Run: headless pygame with SDL's dummy video driver; simulated clock (each Clock.tick advances the game by its frame time, no real sleeping); random seed 0; keys injected as events and as key.get_pressed() state; no mouse input.
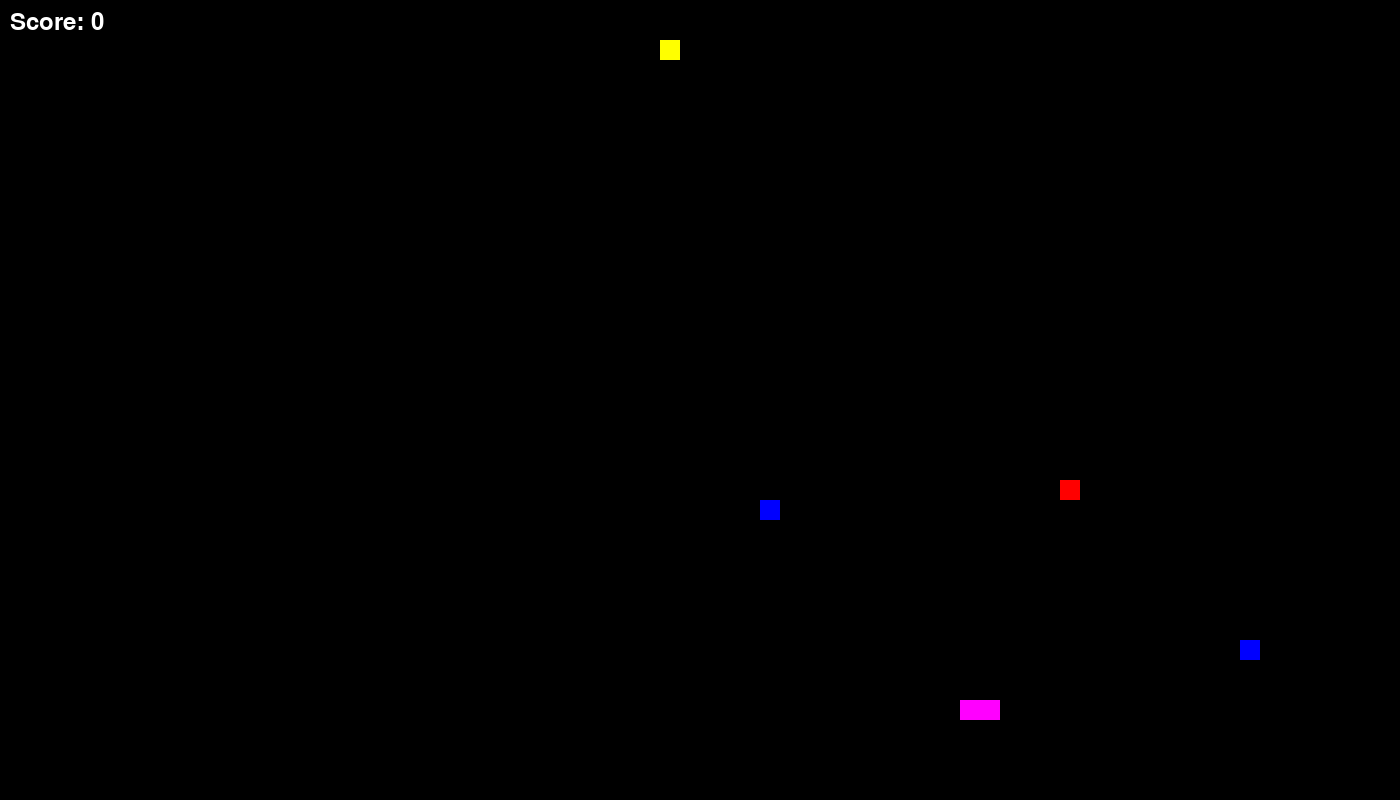
Frame 1 of 1 · flips 1–60 · no input (game ended)

The pygame program that drew these frames:

import pygame
import random
from collections import deque
import time
import math

# Game settings for rectangular frame
GRID_WIDTH = 70   # 60 cells wide
GRID_HEIGHT = 40  # 30 cells high
CELL_SIZE = 20    # Size of each cell in pixels
SCREEN_WIDTH = GRID_WIDTH * CELL_SIZE
SCREEN_HEIGHT = GRID_HEIGHT * CELL_SIZE
ACTIONS = {"up": (0, -1), "down": (0, 1), "left": (-1, 0), "right": (1, 0)}
DIRECTIONS = ["up", "down", "left", "right"]

# Pygame setup
pygame.init()
screen = pygame.display.set_mode((SCREEN_WIDTH, SCREEN_HEIGHT))
pygame.display.set_caption("Snake Game with Moving Gates, Bombs, and Second Snake")

# Colors
WHITE = (255, 255, 255)
GREEN = (0, 255, 0)
RED = (255, 0, 0)
BLUE = (0, 0, 255)
BLACK = (0, 0, 0)
YELLOW = (255, 255, 0)  # Color for bombs
PURPLE = (255, 0, 255)  # Color for second snake

# Font for score and messages
font = pygame.font.Font(None, 36)  # Default font, size 36

# Function to generate a random color
def get_random_color():
    return (random.randint(50, 255), random.randint(50, 255), random.randint(50, 255))

# Initialize environment
def reset():
    # Set up the player's snake
    player_snake = deque([(GRID_HEIGHT // 2, GRID_WIDTH // 2)])  # Start at the center
    player_color = GREEN  # Initial color for player's snake
    
    # Set up food in a random position, avoiding the player's snake's starting position
    food = (random.randint(0, GRID_HEIGHT - 1), random.randint(0, GRID_WIDTH - 1))
    while food in player_snake:
        food = (random.randint(0, GRID_HEIGHT - 1), random.randint(0, GRID_WIDTH - 1))
    
    # Set up initial bomb list with one bomb
    bombs = [generate_bomb(player_snake, food)]
    
    # Set up initial random positions for gate1 and gate2
    gate1, gate2 = generate_gates(player_snake, food, bombs)
    
    # Set up the second snake with the same length and random position
    second_snake = deque([(random.randint(0, GRID_HEIGHT - 1), random.randint(0, GRID_WIDTH - 1))])
    while second_snake[0] in player_snake or second_snake[0] == food:
        second_snake[0] = (random.randint(0, GRID_HEIGHT - 1), random.randint(0, GRID_WIDTH - 1))
    second_snake_direction = random.choice(DIRECTIONS)
    
    return player_snake, player_color, food, bombs, "up", gate1, gate2, second_snake, second_snake_direction

def generate_gates(snake, food, bombs):
    # Generate positions for two gates, ensuring they don't overlap with the snake, food, or bombs
    gate1 = (random.randint(0, GRID_HEIGHT - 1), random.randint(0, GRID_WIDTH - 1))
    gate2 = (random.randint(0, GRID_HEIGHT - 1), random.randint(0, GRID_WIDTH - 1))
    while gate1 == gate2 or gate1 in snake or gate2 in snake or gate1 == food or gate2 == food or gate1 in bombs or gate2 in bombs:
        gate1 = (random.randint(0, GRID_HEIGHT - 1), random.randint(0, GRID_WIDTH - 1))
        gate2 = (random.randint(0, GRID_HEIGHT - 1), random.randint(0, GRID_WIDTH - 1))
    return gate1, gate2

def generate_bomb(snake, food):
    # Generate a bomb in a random position, ensuring it doesn't overlap with the snake or food
    bomb = (random.randint(0, GRID_HEIGHT - 1), random.randint(0, GRID_WIDTH - 1))
    while bomb in snake or bomb == food:
        bomb = (random.randint(0, GRID_HEIGHT - 1), random.randint(0, GRID_WIDTH - 1))
    return bomb

# Move snake
def move_snake(snake, direction):
    head_x, head_y = snake[0]
    dx, dy = ACTIONS[direction]
    new_head = (head_x + dy, head_y + dx)
    snake.appendleft(new_head)
    return new_head

# Move second snake randomly within bounds
def move_second_snake(snake, direction):
    head_x, head_y = snake[0]
    dx, dy = ACTIONS[direction]
    new_head = (head_x + dy, head_y + dx)
    
    # Check if the new head is out of bounds
    if new_head[0] < 0 or new_head[0] >= GRID_HEIGHT or new_head[1] < 0 or new_head[1] >= GRID_WIDTH:
        # If out of bounds, pick a new random direction
        direction = random.choice(DIRECTIONS)
        dx, dy = ACTIONS[direction]
        new_head = (head_x + dy, head_y + dx)
    else:
        # Occasionally change direction randomly to avoid edge-hugging
        if random.random() < 0.2:  # 20% chance to change direction
            direction = random.choice(DIRECTIONS)

    snake.appendleft(new_head)
    return new_head, direction

# Check for collisions
def is_collision(snake):
    head = snake[0]
    return (
        head[0] < 0 or head[0] >= GRID_HEIGHT or
        head[1] < 0 or head[1] >= GRID_WIDTH or
        head in list(snake)[1:]
    )

# Check for gate teleportation
def check_gate(snake, gate1, gate2):
    head = snake[0]
    if head == gate1:
        snake[0] = gate2  # Teleport to gate2 if entering gate1
    elif head == gate2:
        snake[0] = gate1  # Teleport to gate1 if entering gate2

# Calculate distance between two points
def distance(point1, point2):
    return math.sqrt((point1[0] - point2[0]) ** 2 + (point1[1] - point2[1]) ** 2)

# Draw game
def draw(snake, player_color, food, bombs, gate1, gate2, score, second_snake, show_hello):
    screen.fill(BLACK)
    for segment in snake:
        pygame.draw.rect(screen, player_color, (segment[1] * CELL_SIZE, segment[0] * CELL_SIZE, CELL_SIZE, CELL_SIZE))
    pygame.draw.rect(screen, RED, (food[1] * CELL_SIZE, food[0] * CELL_SIZE, CELL_SIZE, CELL_SIZE))
    for bomb in bombs:
        pygame.draw.rect(screen, YELLOW, (bomb[1] * CELL_SIZE, bomb[0] * CELL_SIZE, CELL_SIZE, CELL_SIZE))  # Draw each bomb
    pygame.draw.rect(screen, BLUE, (gate1[1] * CELL_SIZE, gate1[0] * CELL_SIZE, CELL_SIZE, CELL_SIZE))
    pygame.draw.rect(screen, BLUE, (gate2[1] * CELL_SIZE, gate2[0] * CELL_SIZE, CELL_SIZE, CELL_SIZE))
    
    # Draw the second snake
    for segment in second_snake:
        pygame.draw.rect(screen, PURPLE, (segment[1] * CELL_SIZE, segment[0] * CELL_SIZE, CELL_SIZE, CELL_SIZE))
    
    # Render and draw score
    score_text = font.render(f"Score: {score}", True, WHITE)
    screen.blit(score_text, (10, 10))  # Draw score in the top-left corner

    # Display "Hello" if the two snakes are close to each other
    if show_hello:
        hello_text = font.render("Hello", True, WHITE)
        screen.blit(hello_text, (SCREEN_WIDTH // 2 - hello_text.get_width() // 2, SCREEN_HEIGHT // 2 - hello_text.get_height() // 2))

    pygame.display.flip()

# Function to display "Game Over" message
def display_game_over():
    game_over_text = font.render("Game Over", True, RED)
    screen.blit(game_over_text, (SCREEN_WIDTH // 2 - game_over_text.get_width() // 2, SCREEN_HEIGHT // 2 - game_over_text.get_height() // 2))
    pygame.display.flip()
    pygame.time.delay(3000)  # Wait for 3 seconds

# Main game loop
player_snake, player_color, food, bombs, direction, gate1, gate2, second_snake, second_snake_direction = reset()
score = 0  # Initialize score
done = False
clock = pygame.time.Clock()
last_gate_change = time.time()  # Timer for gate position change
last_bomb_change = time.time()  # Timer for bomb position change
last_bomb_addition = time.time()  # Timer for adding new bombs

while not done:
    current_time = time.time()
    
    # Check if 10 seconds have passed to change gate positions
    if current_time - last_gate_change >= 10:
        gate1, gate2 = generate_gates(player_snake, food, bombs)
        last_gate_change = current_time  # Reset the timer for gate change
    
    # Check if 5 seconds have passed to change bomb positions
    if current_time - last_bomb_change >= 5:
        bombs = [generate_bomb(player_snake, food) for _ in bombs]  # Re-generate positions for each bomb
        last_bomb_change = current_time  # Reset the timer for bomb change
    
    # Check if 8 seconds have passed to add a new bomb
    if current_time - last_bomb_addition >= 8:
        bombs.append(generate_bomb(player_snake, food))  # Add a new bomb
        last_bomb_addition = current_time  # Reset the timer for adding new bombs
    
    for event in pygame.event.get():
        if event.type == pygame.QUIT:
            done = True
        elif event.type == pygame.KEYDOWN:
            if event.key == pygame.K_UP and direction != "down":
                direction = "up"
            elif event.key == pygame.K_DOWN and direction != "up":
                direction = "down"
            elif event.key == pygame.K_LEFT and direction != "right":
                direction = "left"
            elif event.key == pygame.K_RIGHT and direction != "left":
                direction = "right"
    
    new_head = move_snake(player_snake, direction)
    check_gate(player_snake, gate1, gate2)  # Check if the snake should teleport between gates

    # Move the second snake randomly within bounds
    second_head, second_snake_direction = move_second_snake(second_snake, second_snake_direction)
    if len(second_snake) > len(player_snake):
        second_snake.pop()  # Ensure it matches the length of the player snake

    # Check proximity greeting
    show_hello = False
    if distance(player_snake[0], second_snake[0]) < 3 / CELL_SIZE:  # Convert pixels to grid units
        show_hello = True

    # Check if player snake eats the food
    if new_head == food:
        score += 1  # Increase score by 1 for eating food
        
        # Change color every 10 points
        if score % 10 == 0:
            player_color = get_random_color()
        
        food = (random.randint(0, GRID_HEIGHT - 1), random.randint(0, GRID_WIDTH - 1))
        while food in player_snake or food in [gate1, gate2] or food in bombs:  # Ensure food is not placed on gates or bombs
            food = (random.randint(0, GRID_HEIGHT - 1), random.randint(0, GRID_WIDTH - 1))
    else:
        player_snake.pop()  # Remove tail if not eating food

    # Check for collision with any bomb
    if new_head in bombs:
        score -= 5  # Deduct 5 points for hitting a bomb
        print("Hit a bomb! Score decreased by 5.")
        if score < 0:  # Check if score is negative
            print("Score is negative. Game over!")
            display_game_over()
            done = True

    # Check for collision with wall or itself
    if is_collision(player_snake):
        print("Snake hit an obstacle! Game over!")
        display_game_over()
        done = True

    # Check for collision with second snake
    if new_head in second_snake:
        print("Snake collided with the second snake! Game over!")
        display_game_over()
        done = True

    draw(player_snake, player_color, food, bombs, gate1, gate2, score, second_snake, show_hello)
    clock.tick(10)  # Control game speed

pygame.quit()
